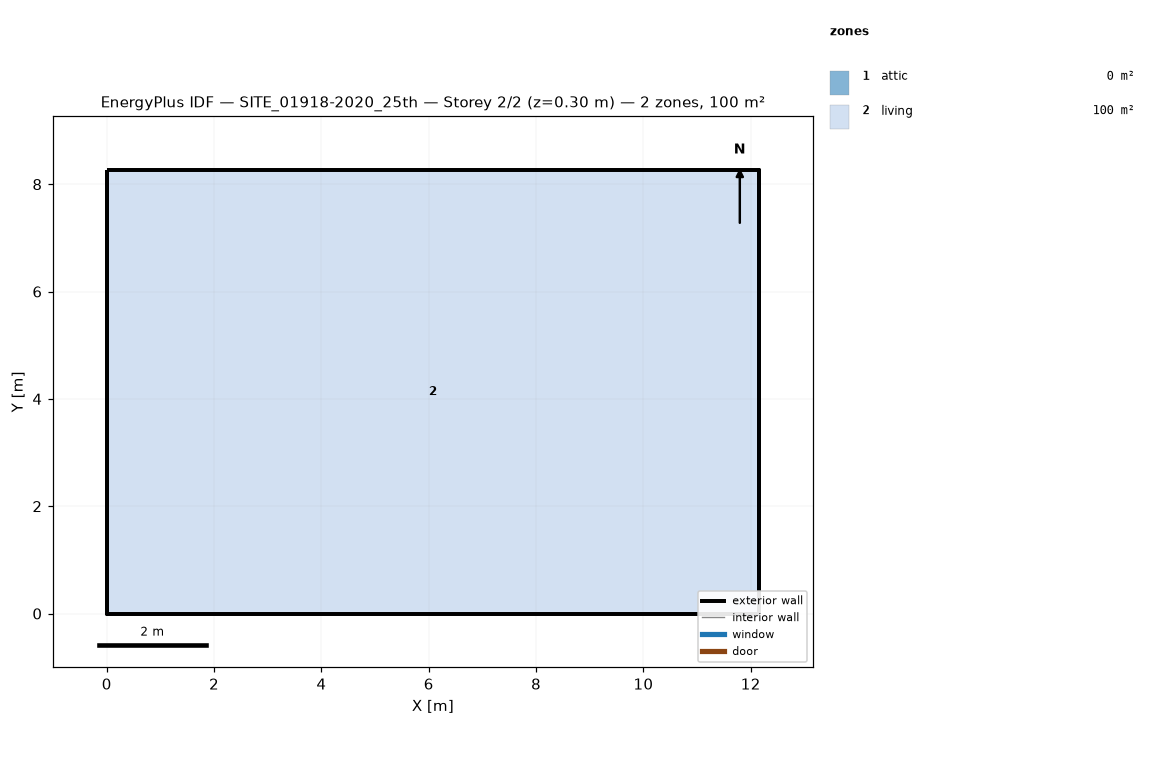
=== STOREY PLAN SPEC (per zone: floor XY polygon, exterior-wall plan segments, windows/doors) ===
zone 1: attic  (0.0 m²)
  exterior wall: (12.16, 0.00) – (12.16, 8.26) – (12.16, 4.13)  [12.4 m]
  exterior wall: (0.00, 8.26) – (0.00, 0.00) – (0.00, 4.13)  [12.4 m]
zone 2: living  (100.4 m²)
  floor: (0.00, 0.00) (0.00, 8.26) (12.16, 8.26) (12.16, 0.00)
  exterior wall: (0.00, 0.00) – (12.16, 0.00)  [12.2 m]
  exterior wall: (12.16, 0.00) – (12.16, 8.26)  [8.3 m]
  exterior wall: (12.16, 8.26) – (0.00, 8.26)  [12.2 m]
  exterior wall: (0.00, 8.26) – (0.00, 0.00)  [8.3 m]

=== DERIVED (storey summary) ===
Building: SITE_01918-2020_25th
Storey: 2 of 2  (floor level z = 0.30 m)
Storey gross floor area: 100.4 m²
Zones on this storey: 2
  - attic: floor 0.0 m²; exterior wall 24.8 m (11.4 m²); WWR 0.0%
  - living: floor 100.4 m²; exterior wall 40.8 m (97.5 m²); WWR 0.0%
Zone adjacency: (none detected)